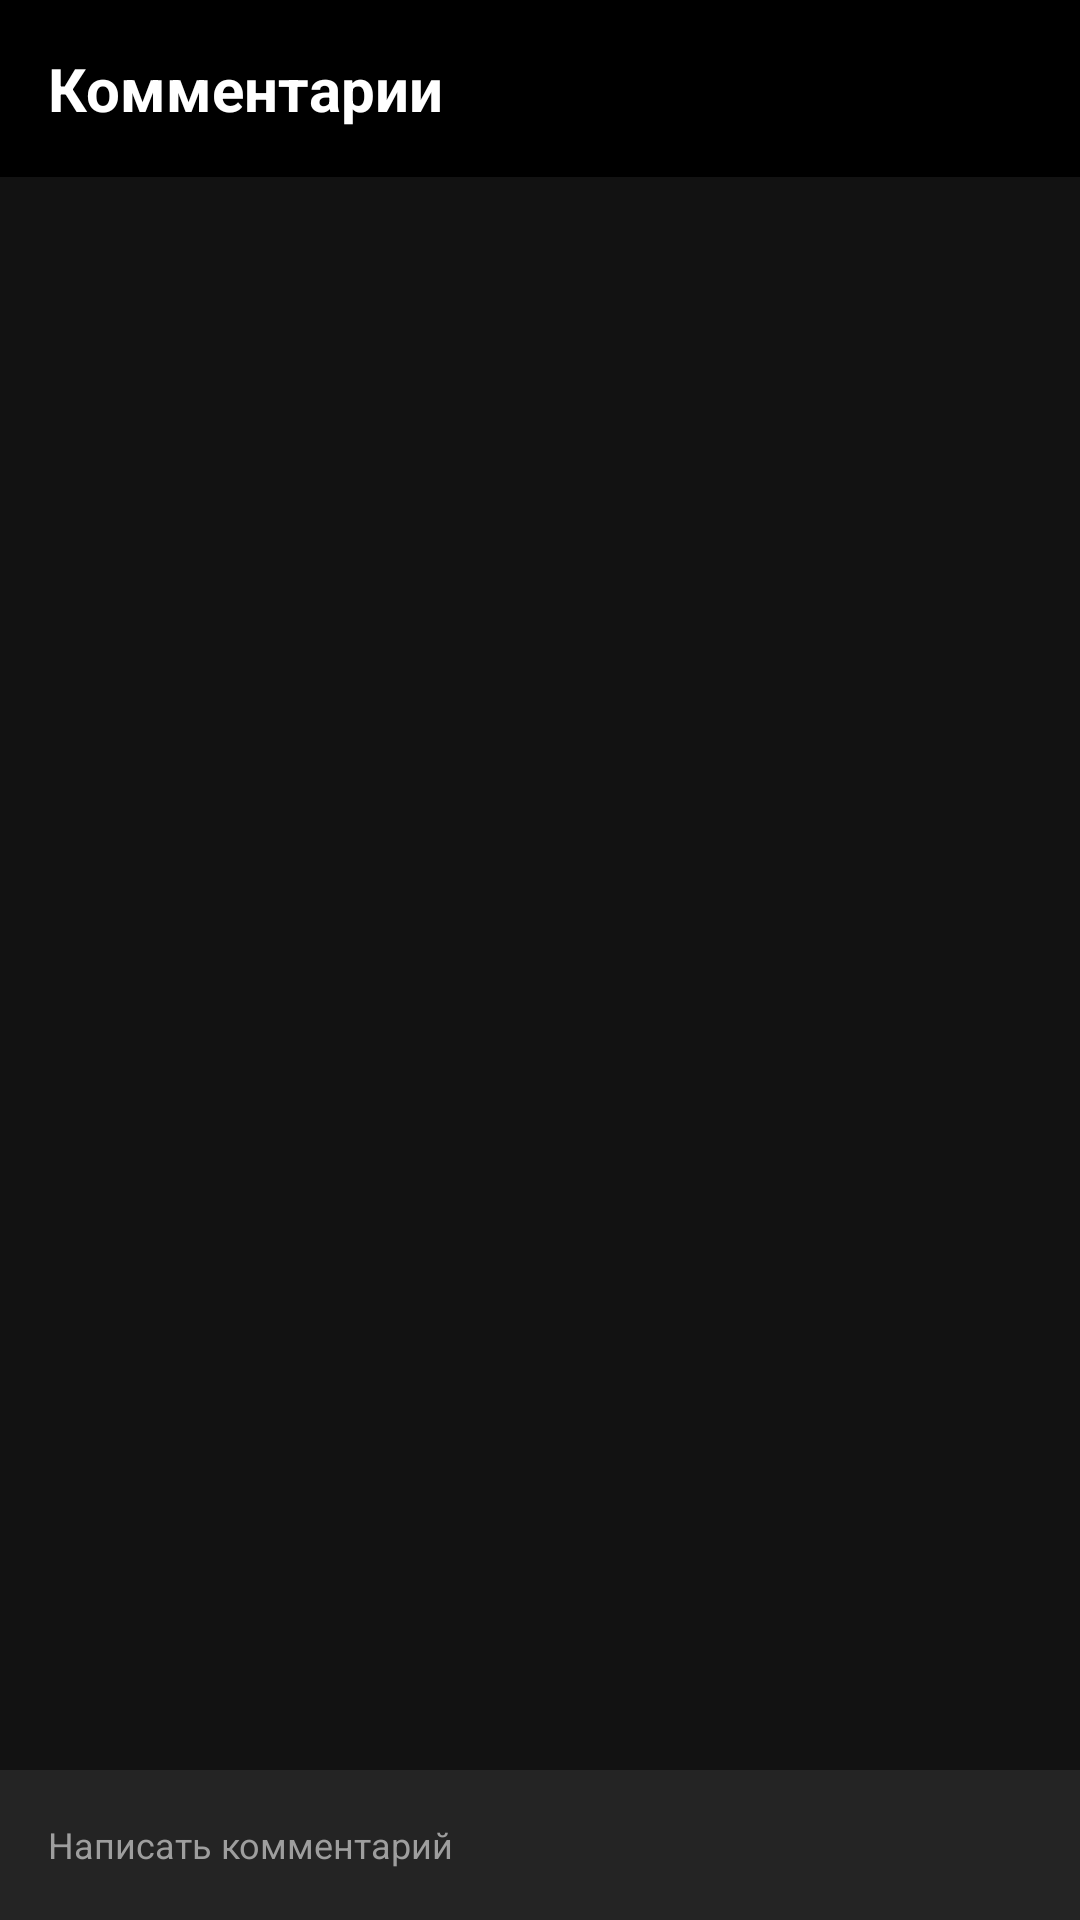

Here is an Android app screen rendered from its layout file. Give the layout XML and the strings, colors and styles it references.
<!-- AndroidManifest.xml: application theme Theme.Colbuxx -->
<!-- res/layout/comments.xml -->
<LinearLayout
	xmlns:android="http://schemas.android.com/apk/res/android"
	xmlns:app="http://schemas.android.com/apk/res-auto"
	xmlns:tools="http://schemas.android.com/tools"
	android:layout_width="match_parent"
	android:layout_height="match_parent"
	android:orientation="vertical">
	<LinearLayout
		android:id="@+id/toolbar"
		android:layout_width="match_parent"
		android:layout_height="wrap_content"
		android:padding="8dp"
		android:background="#000000"
		android:gravity="center_vertical"
		android:orientation="horizontal">
		<TextView
			android:id="@+id/toolbar_text"
			android:layout_width="wrap_content"
			android:layout_height="wrap_content"
			android:padding="8dp"
			android:text="Комментарии"
			android:textSize="20sp"
			android:textStyle="bold"
			android:textColor="#FFFFFF" />
	</LinearLayout>
	<ListView
		android:id="@+id/listview1"
		android:layout_width="match_parent"
		android:layout_height="match_parent"
		android:padding="8dp"
		android:background="#121212"
		android:dividerHeight="8dp"
		android:choiceMode="none"
		android:layout_weight="1" />
	<LinearLayout
		android:id="@+id/linear_post_comment"
		android:layout_width="match_parent"
		android:layout_height="wrap_content"
		android:background="#242424"
		android:gravity="center_vertical"
		android:orientation="horizontal">
		<EditText
			android:id="@+id/edittext_post_comment"
			android:layout_width="match_parent"
			android:layout_height="wrap_content"
			android:padding="16dp"
			android:background="#242424"
			android:textSize="12sp"
			android:textColor="#FFFFFF"
			android:hint="Написать комментарий"
			android:textColorHint="#9E9E9E"
			android:layout_weight="1" />
		<ImageView
			android:id="@+id/btn_post_comment"
			android:layout_width="50dp"
			android:layout_height="50dp"
			android:padding="12dp"
			android:src="@drawable/ic_send_grey"
			android:scaleType="centerCrop" />
	</LinearLayout>
</LinearLayout>
<!-- resources referenced by this layout -->
<resources>
  <style name="Theme.Colbuxx" parent="Base.Theme.Colbuxx" />
  <style name="Base.Theme.Colbuxx" parent="Theme.Material3.DayNight.NoActionBar">
          
          
      </style>
</resources>
